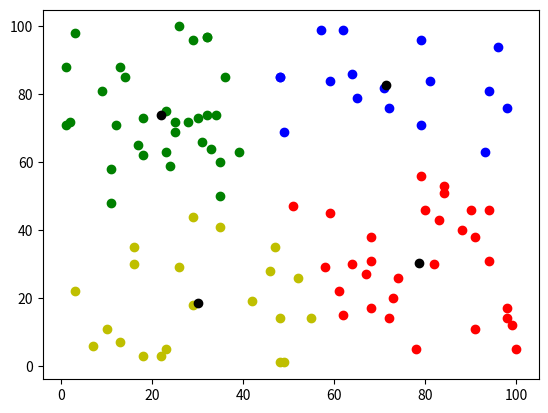

Write the Python code that produced this figure.
import matplotlib.pyplot as plt
import numpy as np
import random

n, k = 100, 4
x = [random.randint(1, 100) for i in range(n)]
y = [random.randint(1, 100) for i in range(n)]

x_c = np.mean(x)
y_c = np.mean(y)


# расстояние между точками
def points_distance(x1, y1, x2, y2):
    return np.sqrt(pow((x1 - x2), 2) + pow((y1 - y2), 2))


R = 0
for i in range(0, n):
    r = points_distance(x_c, y_c, x[i], y[i])
    if r > R:
        R = r

# инициализируем точки для кластеров
x_cc = [R * np.cos(2 * np.pi * i / k) + x_c for i in range(k)]
y_cc = [R * np.sin(2 * np.pi * i / k) + x_c for i in range(k)]


# cluster[i] - номер кластера точки под индексом i
def generate_clusters(x, y, x_cc, y_cc):
    cluster = []
    for i in range(n):
        d = points_distance(x[i], y[i], x_cc[0], y_cc[0])
        cluster_num = 0
        for j in range(k):
            if points_distance(x[i], y[i], x_cc[j], y_cc[j]) < d:
                d = points_distance(x[i], y[i], x_cc[j], y_cc[j])
                cluster_num = j
        cluster.append(cluster_num)

    return cluster


def calculate_k_means(x_cc, y_cc):
    while True:
        clusters = generate_clusters(x, y, x_cc, y_cc)
        calc_x_cc = []
        calc_y_cc = []

        for i in range(k):
            x_sum = 0
            y_sum = 0
            count = 0

            for j in range(n):
                if i == clusters[j]:
                    x_sum += x[j]
                    y_sum += y[j]
                    count += 1

            if count > 0:
                calc_x_cc.append(x_sum / count)
                calc_y_cc.append(y_sum / count)
            else:
                calc_x_cc.append(x_cc[i])
                calc_y_cc.append(y_cc[i])

        # как только не сможем улучшать, выходим их цикла
        if (x_cc == calc_x_cc) & (y_cc == calc_y_cc):
            break;

        x_cc = calc_x_cc
        y_cc = calc_y_cc

    return x_cc, y_cc


# наиболее оптимальные центры кластеров
final_x_cc, final_y_cc = calculate_k_means(x_cc, y_cc)
# итоговое разбиение на кластеры
final_clusters = generate_clusters(x, y, final_x_cc, final_y_cc)

for i in range(n):
    colors = ['r', 'b', 'g', 'y']
    plt.scatter(x[i], y[i], color=colors[final_clusters[i]])

for i in range(0, k):
    plt.scatter(final_x_cc[i], final_y_cc[i], color='black')
plt.show()
